Run: headless pygame with SDL's dummy video driver; simulated clock (each Clock.tick advances the game by its frame time, no real sleeping); random seed 0; keys injected as events and as key.get_pressed() state; no mouse input; restart key R tapped at the start of phases 3 and 4.
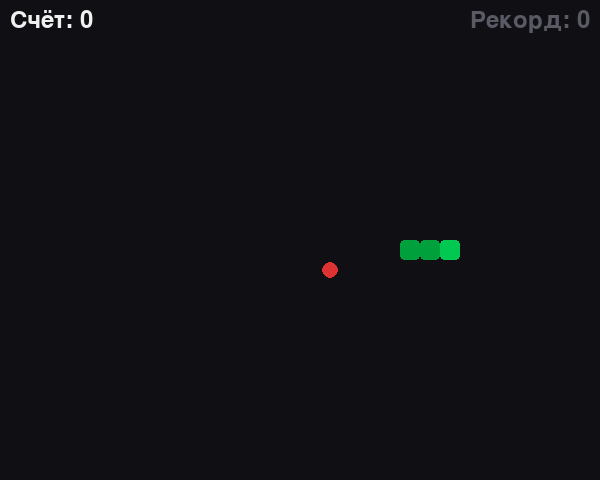
Frame 1 of 4 · flips 1–60 · no input
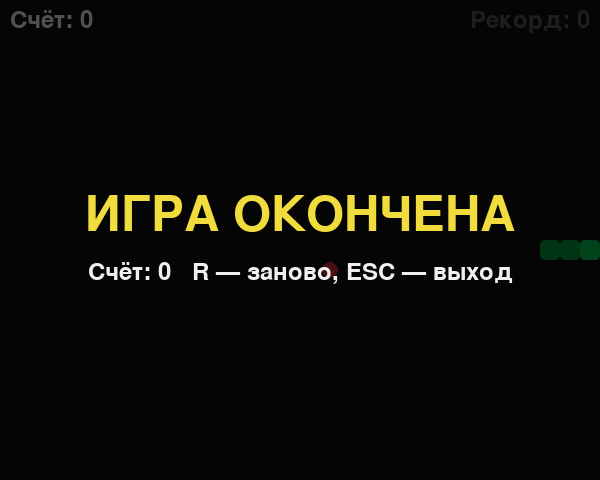
Frame 2 of 4 · flips 61–180 · tapped SPACE, RETURN · held RIGHT (→), D
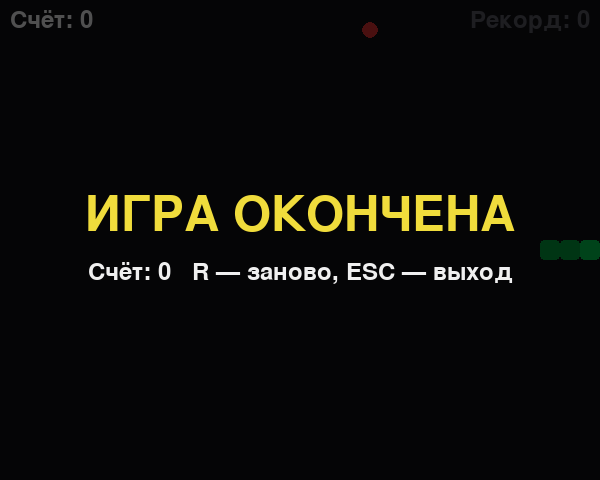
Frame 3 of 4 · flips 181–300 · tapped R · held DOWN (↓), S
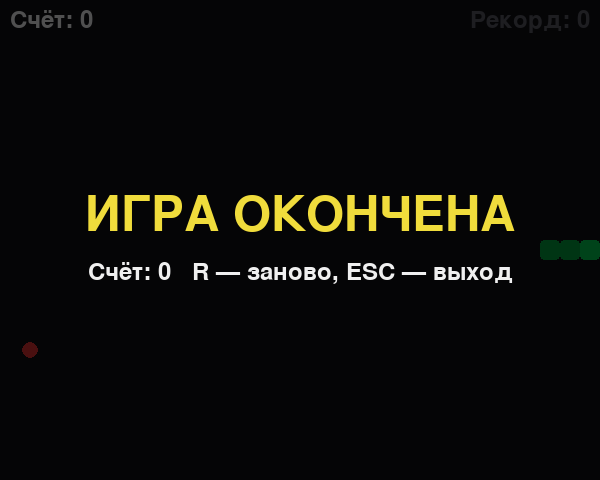
Frame 4 of 4 · flips 301–420 · tapped R · held LEFT (←), A, UP (↑), W

The pygame program that drew these frames:

"""
Змейка — классическая аркадная игра на Python + Pygame.

Управление:
    Стрелки / WASD  — движение змейки
    P               — пауза
    R               — рестарт после проигрыша
    ESC             — выход

Правила:
    Собирай красную еду, растёт хвост — очки увеличиваются.
    Столкновение со стеной или с собой — конец игры.
"""

import random
import sys

import pygame

# ----- Настройки -----
CELL_SIZE = 20          # размер одной клетки в пикселях
GRID_WIDTH = 30         # клеток по горизонтали
GRID_HEIGHT = 24        # клеток по вертикали
SCREEN_WIDTH = CELL_SIZE * GRID_WIDTH
SCREEN_HEIGHT = CELL_SIZE * GRID_HEIGHT
FPS_START = 8           # начальная скорость (ходов в секунду)
FPS_MAX = 20            # максимальная скорость
SPEEDUP_EVERY = 5       # ускорение каждые N съеденных кусочков

# Цвета (R, G, B)
BLACK = (15, 15, 20)
WHITE = (240, 240, 240)
GREEN_HEAD = (0, 200, 80)
GREEN_BODY = (0, 160, 60)
RED = (220, 50, 50)
GRAY = (90, 90, 100)
YELLOW = (240, 220, 60)

UP, DOWN, LEFT, RIGHT = (0, -1), (0, 1), (-1, 0), (1, 0)


class SnakeGame:
    def __init__(self):
        pygame.init()
        self.screen = pygame.display.set_mode((SCREEN_WIDTH, SCREEN_HEIGHT))
        pygame.display.set_caption("Змейка | Snake")
        self.clock = pygame.time.Clock()
        self.font_big = pygame.font.SysFont(None, 72)
        self.font = pygame.font.SysFont(None, 36)
        self.high_score = 0
        self.reset()

    # ---------- Логика ----------
    def reset(self):
        cx, cy = GRID_WIDTH // 2, GRID_HEIGHT // 2
        # Змейка: список координат [голова, ..., хвост]
        self.snake = [(cx, cy), (cx - 1, cy), (cx - 2, cy)]
        self.direction = RIGHT
        self.pending_direction = RIGHT
        self.score = 0
        self.fps = FPS_START
        self.game_over = False
        self.paused = False
        self.food = self._spawn_food()

    def _spawn_food(self):
        free = [
            (x, y)
            for x in range(GRID_WIDTH)
            for y in range(GRID_HEIGHT)
            if (x, y) not in self.snake
        ]
        return random.choice(free) if free else None

    def _current_fps(self):
        return min(FPS_MAX, FPS_START + self.score // SPEEDUP_EVERY)

    def step(self):
        """Один ход змейки."""
        if self.game_over or self.paused:
            return

        self.direction = self.pending_direction
        hx, hy = self.snake[0]
        dx, dy = self.direction
        new_head = (hx + dx, hy + dy)

        # Столкновение со стеной
        if not (0 <= new_head[0] < GRID_WIDTH and 0 <= new_head[1] < GRID_HEIGHT):
            self._die()
            return

        # Столкновение с собой (хвост уйдёт с места, если еда не съедена)
        body = self.snake[:-1]
        if new_head in body:
            self._die()
            return

        self.snake.insert(0, new_head)

        if new_head == self.food:
            self.score += 1
            self.food = self._spawn_food()
            if self.food is None:  # заполнена вся клетка — победа
                self._die()
        else:
            self.snake.pop()

    def _die(self):
        self.game_over = True
        self.high_score = max(self.high_score, self.score)

    def _change_direction(self, new_dir):
        """Нельзя развернуться на 180°."""
        dx, dy = new_dir
        cdx, cdy = self.direction
        if (dx, dy) != (-cdx, -cdy):
            self.pending_direction = new_dir

    # ---------- Отрисовка ----------
    def draw_cell(self, pos, color):
        x, y = pos
        rect = pygame.Rect(x * CELL_SIZE, y * CELL_SIZE, CELL_SIZE, CELL_SIZE)
        pygame.draw.rect(self.screen, color, rect, border_radius=4)

    def draw(self):
        self.screen.fill(BLACK)

        # Еда
        if self.food:
            fx, fy = self.food
            center = (fx * CELL_SIZE + CELL_SIZE // 2,
                      fy * CELL_SIZE + CELL_SIZE // 2)
            pygame.draw.circle(self.screen, RED, center, CELL_SIZE // 2 - 2)

        # Змейка
        for i, cell in enumerate(self.snake):
            self.draw_cell(cell, GREEN_HEAD if i == 0 else GREEN_BODY)

        # Счёт
        score_text = self.font.render(f"Счёт: {self.score}", True, WHITE)
        self.screen.blit(score_text, (10, 8))
        best_text = self.font.render(f"Рекорд: {self.high_score}", True, GRAY)
        self.screen.blit(best_text, (SCREEN_WIDTH - best_text.get_width() - 10, 8))

        if self.paused and not self.game_over:
            self._overlay("ПАУЗА", "Нажми P, чтобы продолжить")

        if self.game_over:
            self._overlay(
                "ИГРА ОКОНЧЕНА",
                f"Счёт: {self.score}   R — заново, ESC — выход",
            )

        pygame.display.flip()

    def _overlay(self, title, subtitle):
        overlay = pygame.Surface((SCREEN_WIDTH, SCREEN_HEIGHT), pygame.SRCALPHA)
        overlay.fill((0, 0, 0, 170))
        self.screen.blit(overlay, (0, 0))

        t = self.font_big.render(title, True, YELLOW)
        s = self.font.render(subtitle, True, WHITE)
        cx = SCREEN_WIDTH // 2
        cy = SCREEN_HEIGHT // 2
        self.screen.blit(t, (cx - t.get_width() // 2, cy - t.get_height()))
        self.screen.blit(s, (cx - s.get_width() // 2, cy + 20))

    # ---------- Главный цикл ----------
    def handle_key(self, key):
        if key in (pygame.K_UP, pygame.K_w):
            self._change_direction(UP)
        elif key in (pygame.K_DOWN, pygame.K_s):
            self._change_direction(DOWN)
        elif key in (pygame.K_LEFT, pygame.K_a):
            self._change_direction(LEFT)
        elif key in (pygame.K_RIGHT, pygame.K_d):
            self._change_direction(RIGHT)
        elif key == pygame.K_p:
            if not self.game_over:
                self.paused = not self.paused
        elif key == pygame.K_r:
            if self.game_over:
                self.reset()

    def run(self):
        accumulator = 0.0
        while True:
            dt = self.clock.tick(60) / 1000.0  # реальное время в секундах

            for event in pygame.event.get():
                if event.type == pygame.QUIT:
                    pygame.quit()
                    sys.exit()
                if event.type == pygame.KEYDOWN:
                    if event.key == pygame.K_ESCAPE:
                        pygame.quit()
                        sys.exit()
                    self.handle_key(event.key)

            # Шаг змейки с текущей скоростью
            interval = 1.0 / self._current_fps()
            accumulator += dt
            while accumulator >= interval:
                self.step()
                accumulator -= interval

            self.draw()


if __name__ == "__main__":
    SnakeGame().run()
